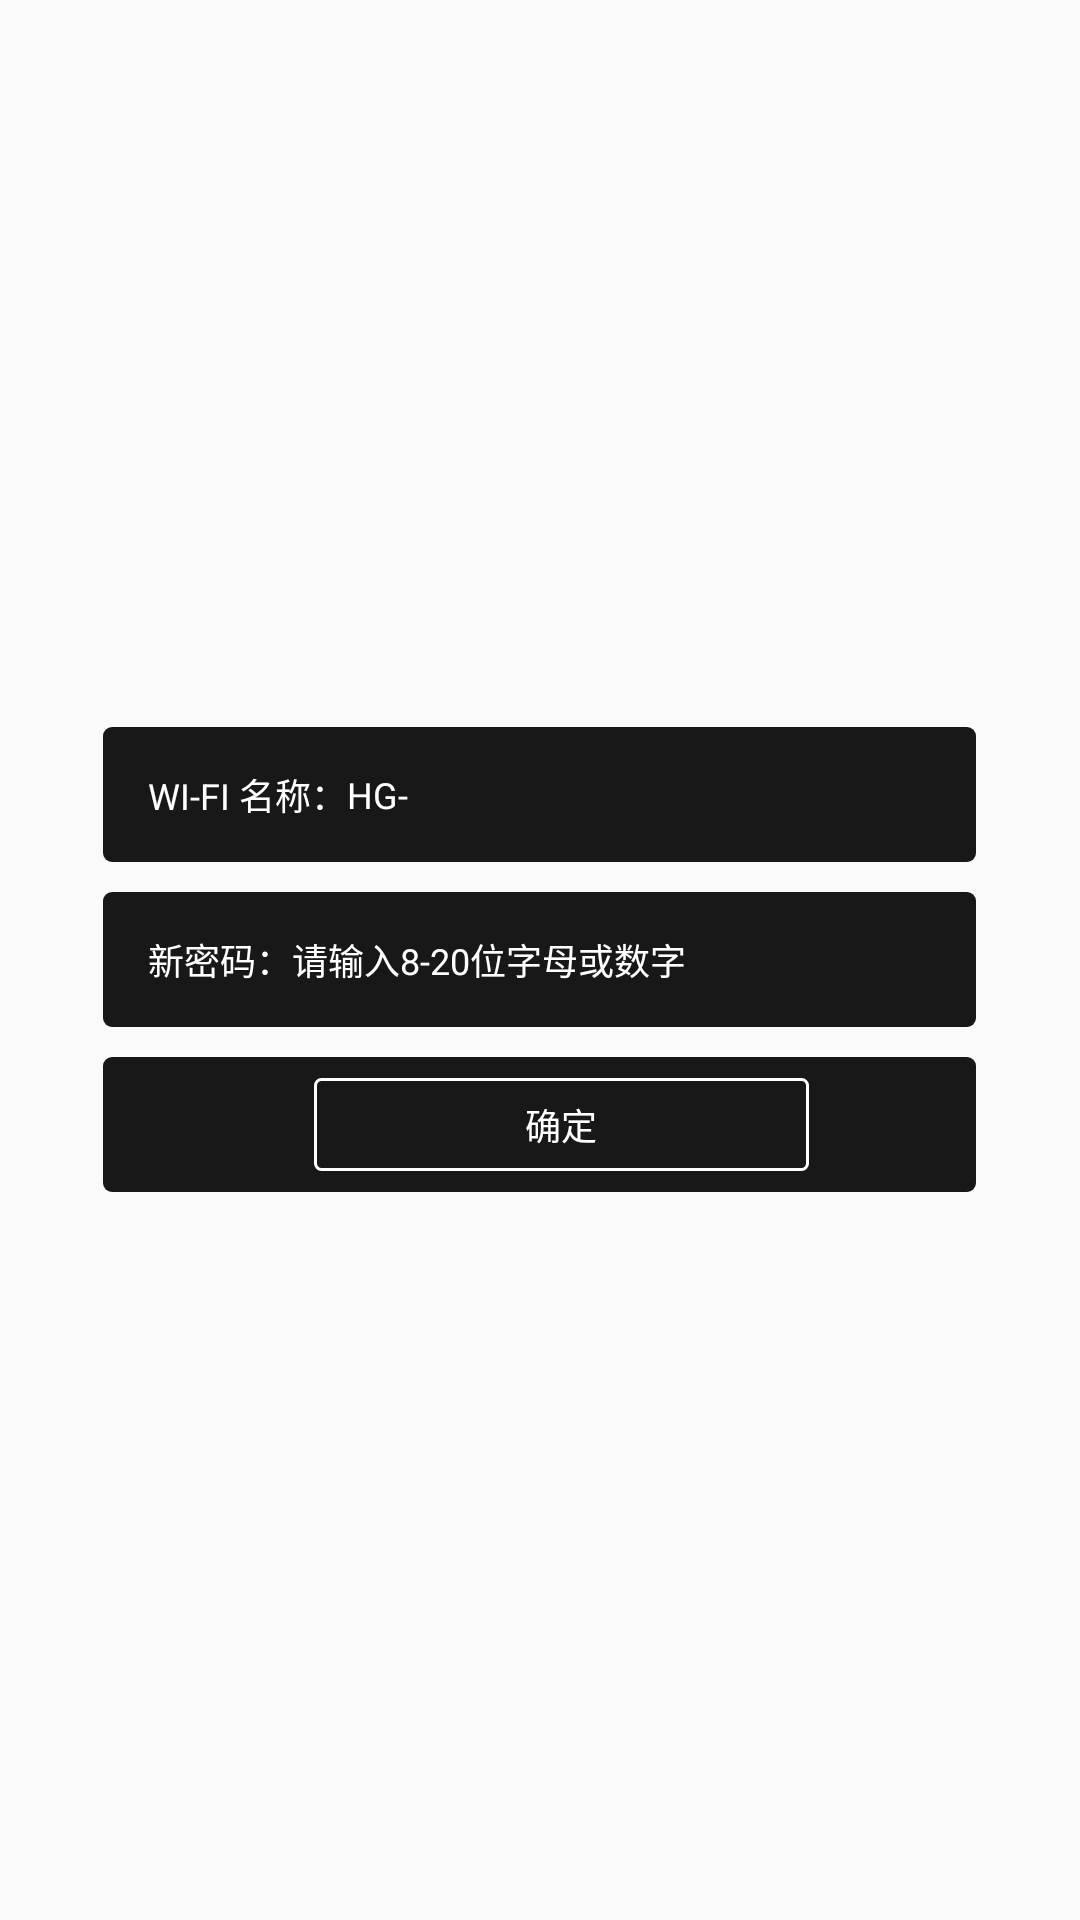

Layout XML and referenced resources for this Android screen:
<!-- AndroidManifest.xml: application theme AppTheme -->
<!-- res/layout/layout_wififragment.xml -->
<?xml version="1.0" encoding="utf-8"?>
<LinearLayout xmlns:android="http://schemas.android.com/apk/res/android"
    xmlns:tools="http://schemas.android.com/tools"
    android:layout_width="match_parent"
    android:layout_height="match_parent"
    android:gravity="center"
    android:orientation="vertical">


    <LinearLayout
        android:layout_width="291dp"
        android:layout_height="45dp"
        android:orientation="horizontal"
        android:gravity="center_vertical"
        android:paddingLeft="15dp"
        android:background="@drawable/rectangle_black_bg">

        <TextView
            android:layout_width="wrap_content"
            android:layout_height="wrap_content"
            android:textColor="@color/white"
            android:textSize="12sp"
            android:text="@string/wifi_name"/>

        <TextView
            android:id="@+id/tv_prefix"
            android:layout_width="wrap_content"
            android:layout_height="wrap_content"
            android:text="@string/wifi_prefix"
            android:textSize="12sp"
            android:textColor="@color/white"
            />

        <EditText
            android:id="@+id/tv_wifi_name"
            android:layout_width="0dp"
            android:layout_height="wrap_content"
            android:layout_weight="1"
            android:textColor="@color/white"
            android:background="@null"
            android:textSize="12sp"
            android:singleLine="true"
           />

    </LinearLayout>

    <LinearLayout
        android:layout_width="291dp"
        android:layout_height="45dp"
        android:orientation="horizontal"
        android:gravity="center_vertical"
        android:paddingLeft="15dp"
        android:layout_marginTop="10dp"
        android:background="@drawable/rectangle_black_bg">

        <TextView
            android:layout_width="wrap_content"
            android:layout_height="wrap_content"
            android:textColor="@color/white"
            android:textSize="12sp"
            android:text="@string/wifi_pwd"/>

        <EditText
            android:id="@+id/tv_wifi_pwd"
            android:layout_width="0dp"
            android:layout_height="wrap_content"
            android:layout_weight="1"
            android:textColor="@color/white"
            android:textSize="12sp"
            android:background="@null"
            android:maxLength="20"
            android:singleLine="true"
            android:inputType="textPassword"
            android:textColorHint="@color/white"
            android:hint="@string/input_pwd"
            />

    </LinearLayout>

    <LinearLayout
        android:layout_width="291dp"
        android:layout_height="45dp"
        android:orientation="horizontal"
        android:gravity="center"
        android:paddingLeft="15dp"
        android:layout_marginTop="10dp"
        android:background="@drawable/rectangle_black_bg">

        <TextView
            android:id="@+id/tv_sure"
            android:layout_width="165dp"
            android:layout_height="31dp"
            android:textColor="@color/white"
            android:gravity="center"
            android:textSize="12sp"
            android:background="@drawable/rectangle_white_bg"
            android:text="@string/wifi_sure"/>

    </LinearLayout>
</LinearLayout>
<!-- resources referenced by this layout -->
<resources>
  <color name="white">#FFFFFF</color>
  <!-- drawable rectangle_black_bg (drawable) -->
  <?xml version="1.0" encoding="utf-8"?>
  <shape xmlns:android="http://schemas.android.com/apk/res/android">
  
    <corners android:radius="3dp"/>
      <solid android:color="#FF181818" />
  
  </shape>
  <!-- drawable rectangle_white_bg (drawable) -->
  <?xml version="1.0" encoding="utf-8"?>
  <shape xmlns:android="http://schemas.android.com/apk/res/android">
  
    <corners android:radius="2dp"/>
      <solid android:color="#00000000" />
      <stroke android:width="1dp" android:color="@color/white"/>
  
  </shape>
  <string name="input_pwd">请输入8-20位字母或数字</string>
  <string name="wifi_name">WI-FI 名称：</string>
  <string name="wifi_prefix">HG-</string>
  <string name="wifi_pwd">新密码：</string>
  <string name="wifi_sure">确定</string>
  <style name="AppTheme" parent="Theme.AppCompat.Light.DarkActionBar">
          
          <item name="colorPrimary">@color/colorPrimary</item>
          <item name="colorPrimaryDark">@color/colorPrimaryDark</item>
          <item name="colorAccent">@color/colorAccent</item>
      </style>
  <color name="colorPrimary">#3F51B5</color>
  <color name="colorPrimaryDark">#303F9F</color>
  <color name="colorAccent">#FF4081</color>
</resources>
